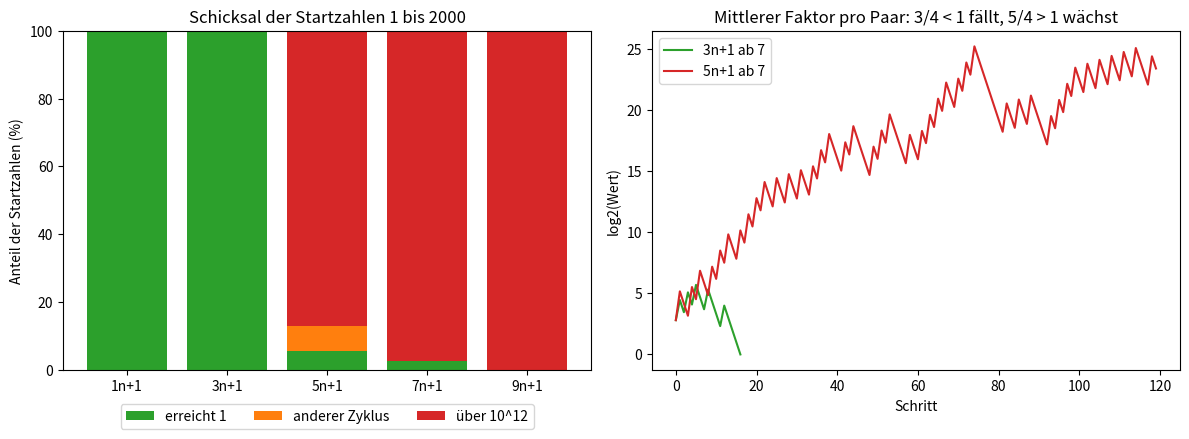

Source code (Python):
"""Varianten qn+1: Warum gerade die 3?

Statt 3n+1 nimmt man qn+1 für ungerade n (q ungerade). Für q = 1 und q = 3 landen alle
getesteten Startzahlen bei 1. Schon für q = 5 gibt es weitere Zyklen (13 und 17) und die
meisten Folgen wachsen scheinbar unbegrenzt. Die Heuristik erklärt das: pro ungeradem
Schritt (qn+1, dann /2) und geradem Schritt (/2) wird eine Zahl im Mittel mit q/4
multipliziert. Für q = 3 ist das 3/4 < 1 (fällt), für q = 5 ist es 5/4 > 1 (wächst).

    python varianten.py 2000
    python varianten.py 2000 --ausgabe ../docs/bilder/varianten.png
"""

from __future__ import annotations

import argparse

GRENZE = 10**12  # ab hier zählt eine Folge als "entkommen"


def schritt_q(n: int, q: int) -> int:
    return n // 2 if n % 2 == 0 else q * n + 1


def schicksal(start: int, q: int) -> tuple[str, int]:
    """("eins" | "zyklus" | "entkommen", kleinstes Zyklusglied oder 0)."""
    gesehen = set()
    n = start
    while n not in gesehen:
        if n >= GRENZE:
            return "entkommen", 0
        gesehen.add(n)
        n = schritt_q(n, q)
    zyklus = [n]
    m = schritt_q(n, q)
    while m != n:
        zyklus.append(m)
        m = schritt_q(m, q)
    lo = min(zyklus)
    return ("eins" if lo == 1 else "zyklus"), lo


def zyklus_von(n: int, q: int) -> list[int]:
    z = [n]
    m = schritt_q(n, q)
    while m != n:
        z.append(m)
        m = schritt_q(m, q)
    return z


def auswerten(bis: int, qs=(1, 3, 5, 7, 9)) -> dict[int, dict]:
    erg = {}
    for q in qs:
        zaehler = {"eins": 0, "zyklus": 0, "entkommen": 0}
        zyklen = set()
        for s in range(1, bis + 1):
            art, lo = schicksal(s, q)
            zaehler[art] += 1
            if lo:
                zyklen.add(lo)
        erg[q] = {"zaehler": zaehler, "zyklen": sorted(zyklen)}
    return erg


def negative_zyklen(bis: int = 10_000) -> list[list[int]]:
    """Zyklen der Collatz-Regel auf negativen Zahlen -1 ≥ n ≥ -bis (Satz 23).

    Gleichwertig zu 3n-1 auf positiven Zahlen. Jeder Zyklus wird ab seinem
    betragsmässig kleinsten Glied angegeben."""
    zyklen = {}
    for start in range(1, bis + 1):
        n, gesehen = -start, set()
        while n not in gesehen and n not in zyklen:
            gesehen.add(n)
            n = n // 2 if n % 2 == 0 else 3 * n + 1
        if n in zyklen:
            continue
        z, m = [n], (n // 2 if n % 2 == 0 else 3 * n + 1)
        while m != n:
            z.append(m)
            m = m // 2 if m % 2 == 0 else 3 * m + 1
        k = z.index(max(z))  # max = betragsmässig kleinstes negatives Glied
        z = z[k:] + z[:k]
        for x in z:
            zyklen[x] = z
    eindeutig = {tuple(z) for z in zyklen.values()}
    return sorted((list(z) for z in eindeutig), key=len)


def main(argv: list[str] | None = None) -> None:
    p = argparse.ArgumentParser(description="Varianten qn+1 der Collatz-Abbildung")
    p.add_argument("bis", type=int, nargs="?", default=2000)
    p.add_argument("--ausgabe", default=None)
    a = p.parse_args(argv)

    erg = auswerten(a.bis)
    for q, e in erg.items():
        z = e["zaehler"]
        print(f"q={q}: zur 1: {z['eins']}, anderer Zyklus: {z['zyklus']}, entkommen (> 10^12): "
              f"{z['entkommen']}, Zyklen (kleinstes Glied): {e['zyklen']}")
    print("5n+1-Zyklus ab 13:", " → ".join(map(str, zyklus_von(13, 5) + [13])))
    for z in negative_zyklen():
        print(f"negativer Zyklus der Länge {len(z)}:", " → ".join(map(str, z + [z[0]])))

    import matplotlib
    if a.ausgabe:
        matplotlib.use("Agg")
    import matplotlib.pyplot as plt

    fig, (ax1, ax2) = plt.subplots(1, 2, figsize=(12, 4.5))
    qs = list(erg)
    unten = [0] * len(qs)
    for art, farbe, name in (("eins", "tab:green", "erreicht 1"), ("zyklus", "tab:orange", "anderer Zyklus"),
                             ("entkommen", "tab:red", "über 10^12")):
        werte = [100 * erg[q]["zaehler"][art] / a.bis for q in qs]
        ax1.bar([f"{q}n+1" for q in qs], werte, bottom=unten, color=farbe, label=name)
        unten = [u + w for u, w in zip(unten, werte)]
    ax1.set_ylabel("Anteil der Startzahlen (%)")
    ax1.set_title(f"Schicksal der Startzahlen 1 bis {a.bis}")
    ax1.legend(loc="upper center", bbox_to_anchor=(0.5, -0.08), ncol=3)

    import math
    for q, farbe in ((3, "tab:green"), (5, "tab:red")):
        n, ys = 7, []
        for _ in range(120):
            ys.append(math.log2(n))
            if n == 1 or n > GRENZE:
                break
            n = schritt_q(n, q)
        ax2.plot(ys, color=farbe, label=f"{q}n+1 ab 7")
    ax2.set_xlabel("Schritt")
    ax2.set_ylabel("log2(Wert)")
    ax2.set_title("Mittlerer Faktor pro Paar: 3/4 < 1 fällt, 5/4 > 1 wächst")
    ax2.legend()
    fig.tight_layout()
    if a.ausgabe:
        fig.savefig(a.ausgabe, dpi=110)
        print("Bild gespeichert:", a.ausgabe)
    else:
        plt.show()


if __name__ == "__main__":
    main()
